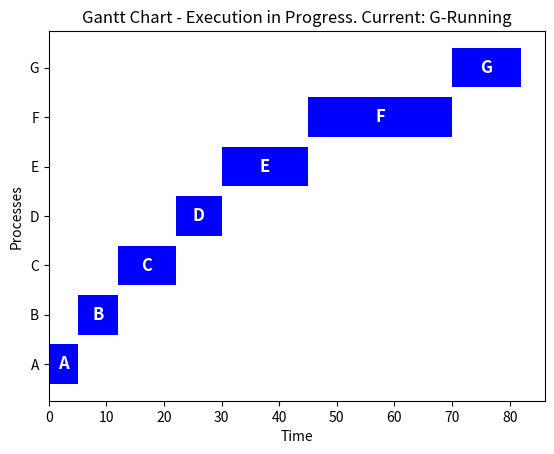

Here is the Python script that generated this plot:
import matplotlib.pyplot as plt
import random

# 定義 Process 類別，代表一個行程
class Process:
    def __init__(self, pid, arrival_time, burst_time):
        self.pid = pid  # 行程 ID
        self.arrival_time = arrival_time  # 到達時間
        self.burst_time = burst_time  # 執行時間
        self.remaining_time = burst_time  # 剩餘時間（供 SRT 使用）
        self.waiting_time = 0  # 等待時間
        self.turnaround_time = 0  # 周轉時間
        self.completion_time = None  # 完成時間
        self.state = "Ready"  # 行程狀態
        self.program_counter = 0  # 程式計數器
        self.registers = {f'R{i}': random.randint(0, 100) for i in range(4)}  # 模擬暫存器
        self.memory_limit = random.randint(100, 500)  # 記憶體限制
        self.open_files = [f'file_{pid}_{i}.txt' for i in range(random.randint(1, 3))]  # 已開啟檔案表

# 定義 Scheduler 類別，負責行程排程
class Scheduler:
    def __init__(self, processes):
        self.processes = sorted(processes, key=lambda p: p.arrival_time)  # 依到達時間排序

    def run_fcfs(self):
        time_counter = 0
        schedule = []
        plt.ion()  # 開啟互動模式，允許即時更新圖表
        fig, ax = plt.subplots()
        fig.canvas.manager.set_window_title("FCFS執行過程")
        
        for process in self.processes:
            if time_counter < process.arrival_time:
                time_counter = process.arrival_time  # CPU 閒置時跳到該行程的到達時間
            self.display_pcb(process)
            self.update_gantt_chart(ax, schedule, process)
            plt.pause(1)
            process.state = "Running"
            process.program_counter = random.randint(1000, 5000)  # 模擬程式計數器變化
            process.waiting_time = time_counter - process.arrival_time
            process.turnaround_time = process.waiting_time + process.burst_time
            process.completion_time = time_counter + process.burst_time
            schedule.append((process.pid, time_counter, process.completion_time))
            
            self.display_pcb(process)
            self.update_gantt_chart(ax, schedule, process)
            plt.pause(1)  # 暫停 1 秒來模擬執行過程
            
            time_counter += process.burst_time  # 更新當前時間
            process.state = "Terminated"
            self.display_pcb(process)
        
        plt.ioff()
        plt.show()

    def update_gantt_chart(self, ax, schedule, current_process):
        ax.clear()
        for pid, start, end in schedule:
            ax.barh(pid, end - start, left=start, color='blue')
            ax.text((start + end) / 2, pid, pid, ha='center', va='center', color='white', fontsize=12, fontweight='bold')
        ax.set_xlabel("Time")
        ax.set_ylabel("Processes")
        ax.set_title(f"Gantt Chart - Execution in Progress. Current: {current_process.pid}-{current_process.state}")
        plt.draw()

    def display_pcb(self, process):
        print(f"\nPCB for Process {process.pid}: ")
        print(f"  State: {process.state}")
        print(f"  Process ID: {process.pid}")
        print(f"  Program Counter: {process.program_counter}")
        print(f"  Registers: {process.registers}")
        print(f"  Memory Limit: {process.memory_limit}")
        print(f"  Open Files: {process.open_files}")

# 測試行程資料
processes = [
    Process("A", 0, 5),
    Process("B", 2, 7),
    Process("C", 5, 10),
    Process("D", 7, 8),
    Process("E", 8, 15),
    Process("F", 12, 25),
    Process("G", 15, 12)
]

# 執行 FCFS 排程
scheduler = Scheduler(processes)
scheduler.run_fcfs()